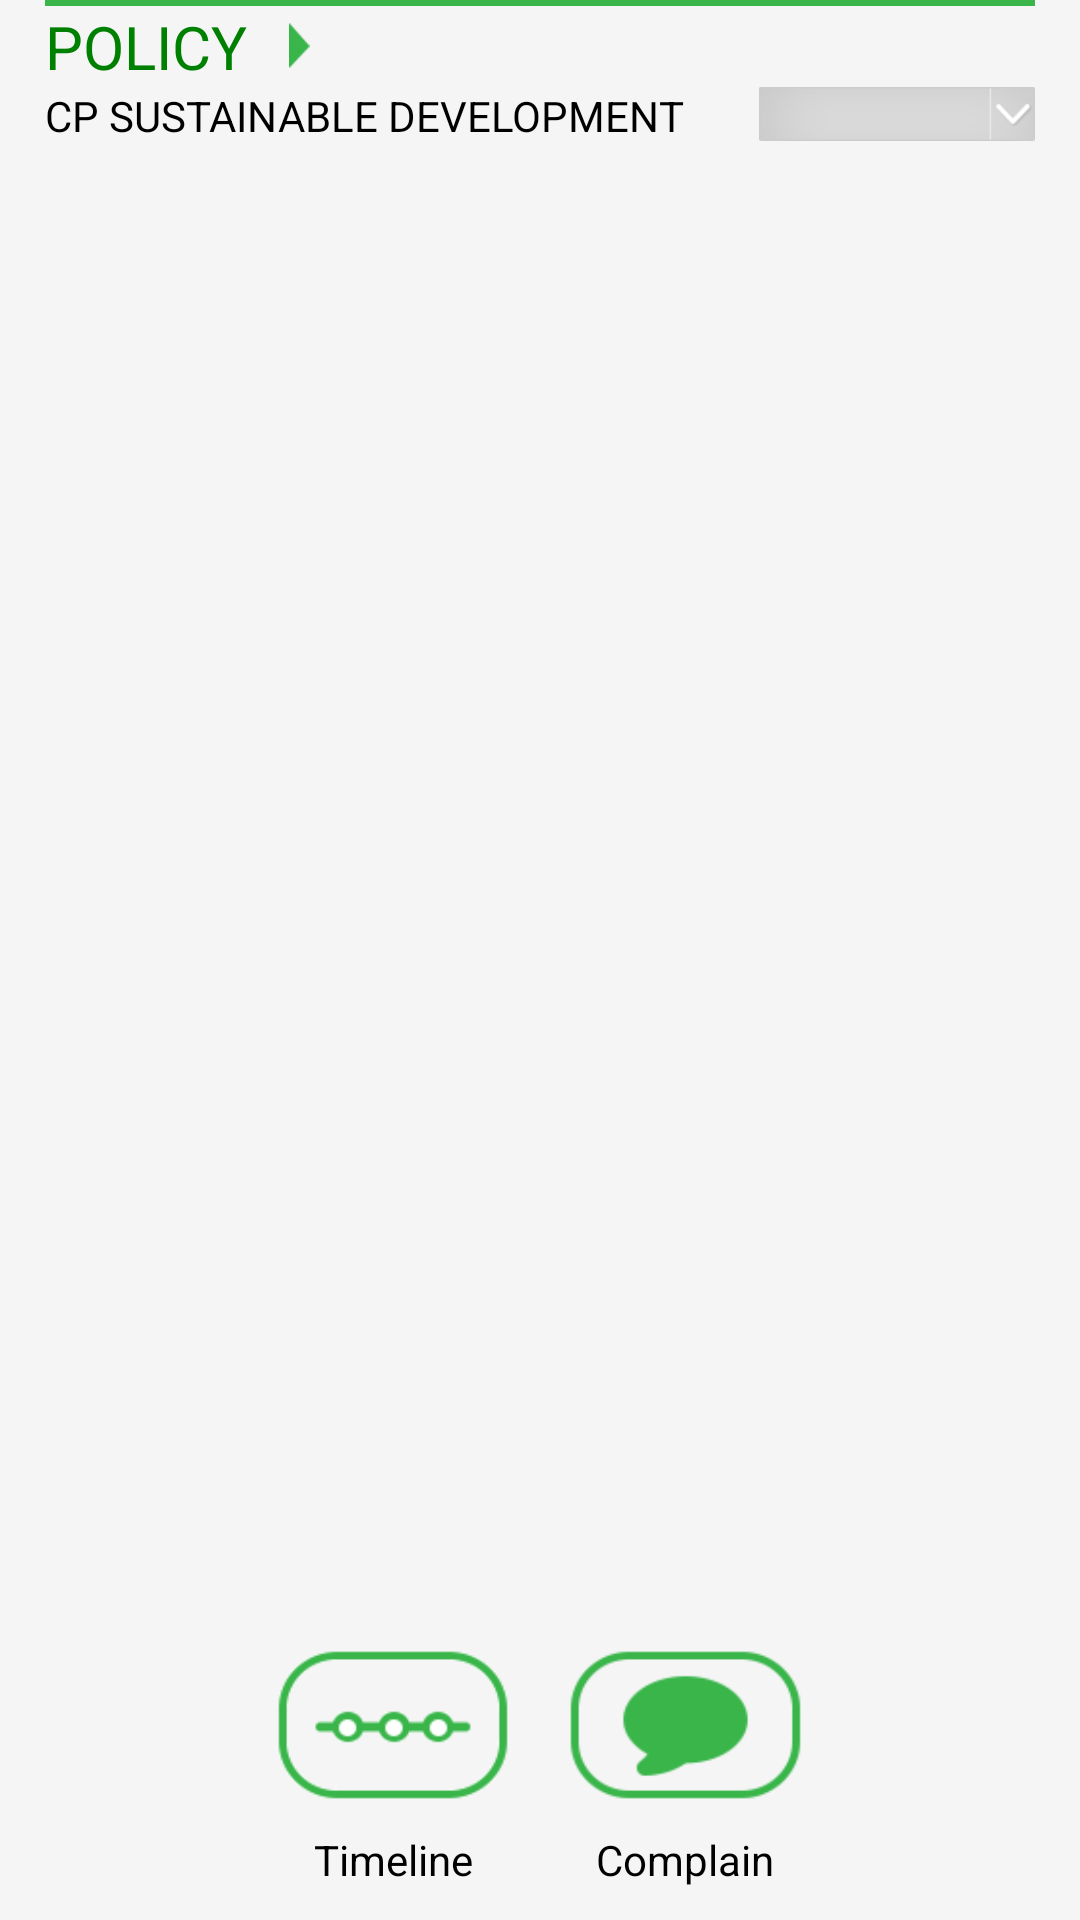

Here is an Android app screen rendered from its layout file. Give the layout XML and the strings, colors and styles it references.
<!-- AndroidManifest.xml: application theme AppCompat.NoActionBar -->
<!-- res/layout/page_cpsd_main.xml -->
<?xml version="1.0" encoding="utf-8"?>
<LinearLayout xmlns:android="http://schemas.android.com/apk/res/android"
    android:orientation="vertical" android:layout_width="match_parent"
    android:layout_height="match_parent"
    android:background="@color/BGALL">

    <LinearLayout
        android:layout_width="match_parent"
        android:layout_height="2dp"
        android:background="@color/Greenbt"
        android:layout_marginLeft="15dp"
        android:layout_marginRight="15dp">

    </LinearLayout>
    <RelativeLayout
        android:layout_width="match_parent"
        android:layout_height="0dp"
        android:layout_weight="1"
        android:layout_marginLeft="15dp"
        android:layout_marginRight="15dp"
        android:layout_marginBottom="10dp"
       >
        <TextView
            android:id="@+id/tvpolicy"
            android:layout_width="wrap_content"
            android:layout_height="wrap_content"
            android:textColor="@color/Green"
            android:text="POLICY"
            android:textSize="20dp"
            android:layout_marginRight="10dp"
            android:gravity="center_horizontal"/>
        <ImageView
            android:layout_width="15dp"
            android:layout_height="15dp"
            android:layout_toRightOf="@+id/tvpolicy"
            android:layout_marginTop="5.5dp"
            android:src="@drawable/btright"/>
        <TextView
            android:id="@+id/tvcpdevelopment"
            android:layout_width="wrap_content"
            android:layout_height="wrap_content"
            android:textColor="@color/Black"
            android:layout_marginRight="25dp"
            android:text="CP SUSTAINABLE DEVELOPMENT"
            android:layout_below="@+id/tvpolicy"/>
        <Spinner
            android:id="@+id/spcpandtrue"
            android:layout_width="wrap_content"
            android:layout_height="18dp"
            android:layout_below="@+id/tvpolicy"
            android:layout_toRightOf="@+id/tvcpdevelopment"
            android:background="@drawable/spinnerbg"
            android:hint="ALL">

        </Spinner>

    </RelativeLayout>

<LinearLayout
    android:layout_width="match_parent"
    android:layout_height="0dp"
    android:layout_weight="8"
    android:layout_marginLeft="15dp"
    android:layout_marginRight="15dp"
    android:layout_marginBottom="10dp">

        <GridView
            android:id="@+id/cpsdmaincategory"
            android:numColumns="4"
            android:gravity="center"
            android:columnWidth="100dp"
            android:stretchMode="columnWidth"
            android:layout_width="fill_parent"
            android:layout_height="fill_parent"
            ></GridView>
</LinearLayout>
    <LinearLayout
        android:layout_width="match_parent"
        android:layout_height="70dp"
        android:layout_marginLeft="15dp"
        android:layout_marginRight="15dp"
        >
        <TextView
            android:layout_width="0dp"
            android:layout_height="wrap_content"
            android:layout_weight="1"/>
        <Button
            android:id="@+id/bttimeline"
            android:layout_width="0dp"
            android:layout_height="50dp"
            android:layout_weight="1"
            android:background="@drawable/bttimeline"
            android:textColor="@color/Black"
            android:layout_marginRight="20dp"
            android:gravity="center"
            android:layout_gravity="center"/>
        <Button
            android:id="@+id/btcomplain"
            android:layout_width="0dp"
            android:layout_height="50dp"
            android:layout_weight="1"
            android:background="@drawable/btcomplain"
            android:textColor="@color/Black"
            android:gravity="center"
            android:layout_gravity="center"/>
        <TextView
            android:layout_width="0dp"
            android:layout_height="wrap_content"
            android:layout_weight="1"/>


    </LinearLayout>
    <LinearLayout
        android:layout_width="match_parent"
        android:layout_height="20dp"
        android:layout_marginLeft="15dp"
        android:layout_marginRight="15dp"
        android:layout_marginBottom="10dp">

        <TextView
            android:layout_width="0dp"
            android:layout_height="wrap_content"
            android:layout_weight="1"/>
        <TextView
            android:layout_width="0dp"
            android:layout_height="20dp"
            android:layout_weight="1"
            android:text="Timeline"
            android:textColor="@color/Black"
            android:layout_marginRight="20dp"
            android:gravity="center"
            android:layout_gravity="center"/>
        <TextView
            android:layout_width="0dp"
            android:layout_height="20dp"
            android:layout_weight="1"
            android:text="Complain"
            android:textColor="@color/Black"
            android:gravity="center"
            android:layout_gravity="center"/>
        <TextView
            android:layout_width="0dp"
            android:layout_height="wrap_content"
            android:layout_weight="1"/>
    </LinearLayout>
</LinearLayout>
<!-- resources referenced by this layout -->
<resources>
  <color name="BGALL">#F5F5F5</color>
  <color name="Black">#000000</color>
  <color name="Green">#008000</color>
  <color name="Greenbt">#39B54A</color>
  <!-- drawable btcomplain: png bitmap (drawable, 3380 bytes) -->
  <!-- drawable btright: png bitmap (drawable, 1249 bytes) -->
  <!-- drawable bttimeline: png bitmap (drawable, 5213 bytes) -->
  <!-- drawable spinnerbg: png bitmap (drawable, 4526 bytes) -->
  <style name="AppCompat.NoActionBar" parent="@style/Theme.AppCompat">
          <item name="android:windowNoTitle">true</item>
          <item name="windowNoTitle">true</item>
          <item name="android:windowActionBar">false</item>
          <item name="windowActionBar">false</item>
      </style>
</resources>
